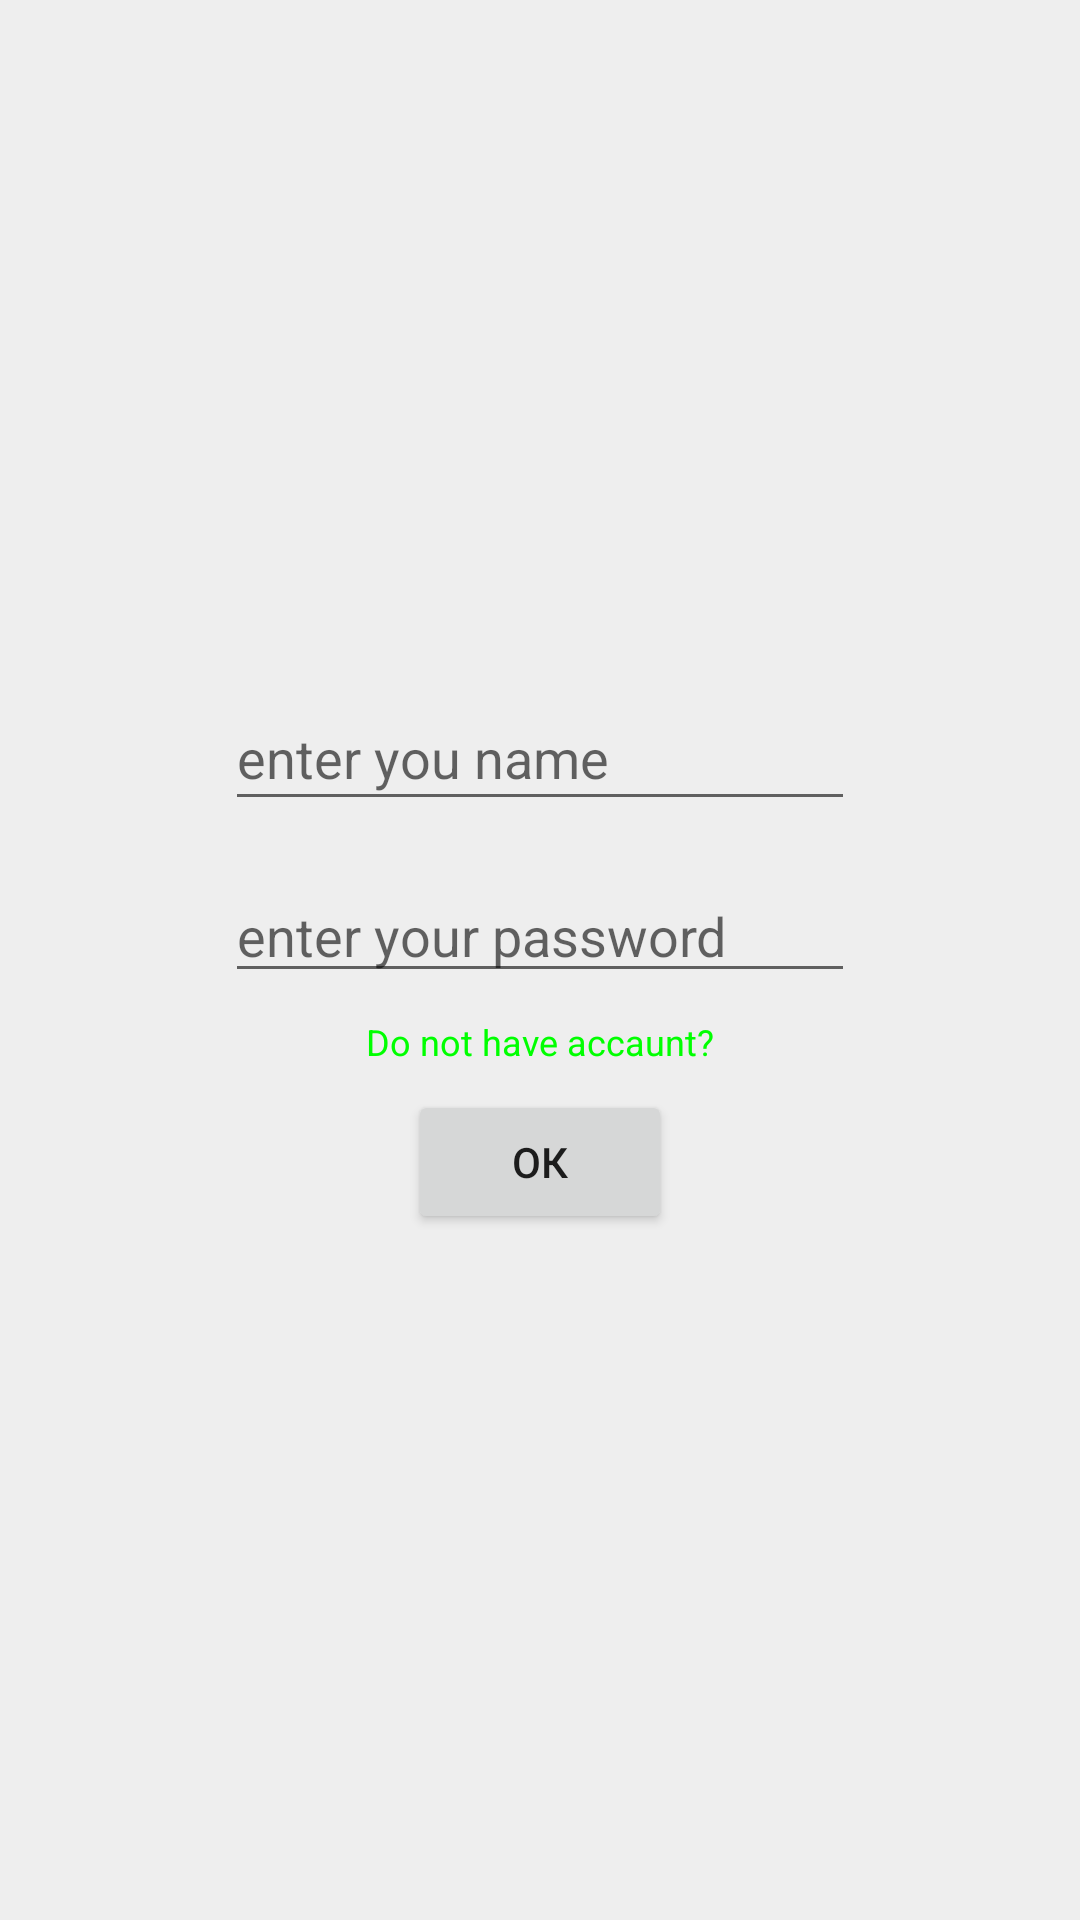

The Android layout XML behind this screen, and the referenced resources:
<!-- AndroidManifest.xml: application theme AppTheme -->
<!-- res/layout/activity_main.xml -->
<?xml version="1.0" encoding="utf-8"?>
<LinearLayout xmlns:android="http://schemas.android.com/apk/res/android"
    xmlns:app="http://schemas.android.com/apk/res-auto"
    xmlns:tools="http://schemas.android.com/tools"
    android:layout_width="match_parent"
    android:layout_height="match_parent"
    android:gravity="center"
    android:orientation="vertical"
    tools:context=".MainActivity">

    <EditText
        android:id="@+id/edtUserNameAuth"
        android:layout_width="wrap_content"
        android:layout_height="45dp"
        android:ems="10"
        android:inputType="textPersonName"
        android:hint="@string/enter_you_name" />

    <EditText
        android:id="@+id/edtPasswordAuth"
        android:layout_width="wrap_content"
        android:layout_height="wrap_content"
        android:layout_marginTop="16dp"
        android:ems="10"
        android:inputType="textPassword"
        android:hint="@string/enter_your_password" />


    <TextView
        android:id="@+id/tvRegister"
        android:layout_width="wrap_content"
        android:layout_height="wrap_content"
        android:layout_marginTop="8dp"
        android:layout_marginBottom="8dp"
        android:clickable="true"
        android:text="@string/do_not_have_accaunt"
        android:textAlignment="textEnd"
        android:textColor="@color/colorGreen"
        android:textSize="12sp" />

    <Button
        android:id="@+id/btnAuth"
        android:layout_width="wrap_content"
        android:layout_height="wrap_content"
        android:text="@string/ok" />

    <ProgressBar
        android:id="@+id/determinateBarMain"
        style="?android:attr/progressBarStyle"
        android:layout_width="match_parent"
        android:layout_height="wrap_content"
        android:visibility="gone"/>
</LinearLayout>
<!-- resources referenced by this layout -->
<resources>
  <color name="colorGreen">#00ff00</color>
  <string name="do_not_have_accaunt">Do not have accaunt?</string>
  <string name="enter_you_name">enter you name</string>
  <string name="enter_your_password">enter your password</string>
  <string name="ok">ОК</string>
  <style name="AppTheme" parent="Theme.AppCompat.Light.NoActionBar">
          
          <item name="colorPrimary">@color/colorPrimary</item>
          <item name="colorPrimaryDark">@color/colorPrimaryDark</item>
          <item name="colorAccent">@color/colorAccent</item>
          <item name="android:colorBackground">@color/colorGrey</item>
      </style>
  <color name="colorPrimary">#6200EE</color>
  <color name="colorPrimaryDark">#3700B3</color>
  <color name="colorAccent">#03DAC5</color>
  <color name="colorGrey">#eeeeee</color>
</resources>
